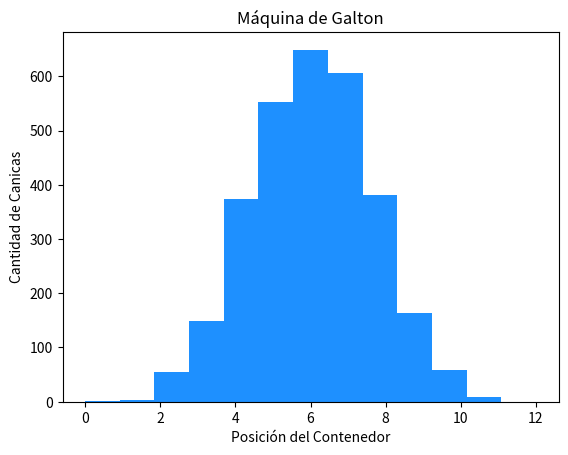

Here is the Python script that generated this plot:
"""
Importamos las librerias NUMPY Y MATPLOTLIB y le asignamos un alias para facilitar su uso al ser llamados
"""
#Usamos la libreria numpy para generar datos aleatoriamente 
import numpy as np
#Usamos la libreria matplotlib para graficar los datos
import matplotlib.pyplot as plt
# Definimos la funcion para las 3000 canicas para doce niveles.
def maquina_galton(n_canicas=3000, n_niveles=12):
#Usamos np.zeros para que en los contenedores inicen de cero así como int. para contar canicas enteras
    contenedores = np.zeros(n_niveles + 1, dtype=int)
# Usamos un ciclo for para contar las n_canicas
    for _ in range(n_canicas):
#generamos una lista de valores aleatorios donde 0 es a la izquierda y 1 es a la derecha
        posicion = sum(np.random.choice([0, 1], size=n_niveles)) 
#Registramos el conteo de donde han caido las canicas
        contenedores[posicion] += 1
    
    return contenedores

"""
 Grafica el histograma de distribución de las canicas en los contenedores.
 """
#Definimos la funcion para graficar los resultados
def graficar_histograma(contenedores):
# Creamos un histograma con los datos obtenidos   
    plt.hist(range(len(contenedores)), bins=len(contenedores), weights=contenedores, color='dodgerblue',)
#Asignamos nombre al eje x
    plt.xlabel('Posición del Contenedor')
#Asignamos nombre al eje y
    plt.ylabel('Cantidad de Canicas')
#Asigamos el nombre al histograma 
    plt.title('Máquina de Galton')
#Mandamos mostrar el grafico
    plt.show()

# Ejecuta la actividad y grafica los resultados
contenedores = maquina_galton()
graficar_histograma(contenedores)